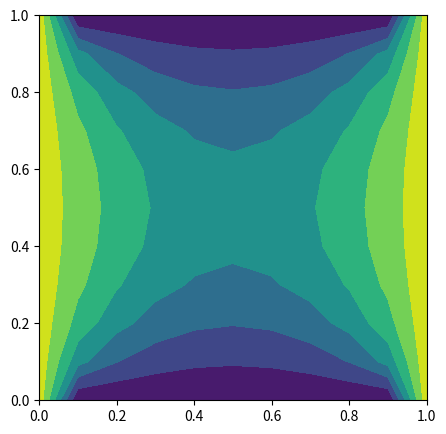

Python code for this plot:
import numpy as np
import matplotlib.pyplot as plt

# 定义类描述元素
class element:
    def __init__(self, index, x, y):
        # 记录三角形元素的三个节点编号和坐标
        self.index = index
        self.x = x
        self.y = y
        # 计算三角形元素的b和c
        self.b = [self.y[(i+1)%3]-self.y[(i+2)%3] for i in range(3)]
        self.c = [self.x[(i+2)%3]-self.x[(i+1)%3] for i in range(3)]

def finite_element_matrix(lenx, leny ,x_index, y_index):  # 定义函数输出有限元素法线性方程矩阵，传入边界分割间距h
    element_index = np.zeros((lenx, leny), dtype = int)  #初始化格点编号
    index = 0;
    for i in range(1,lenx-1):  # 先给内点赋值
        for j in range(1,leny-1):
            element_index[i][j] = index
            index = index + 1
    n_inner = index
    for i in range(lenx):  # 给边界点赋值
        element_index[0][i] = index 
        index = index + 1
    for i in range(1,lenx-1):
        element_index[i][0] = index 
        index = index + 1
        element_index[i][leny-1] = index
        index = index + 1
    for i in range(lenx):  # 给边界点赋值
        element_index[leny-1][i] = index 
        index = index + 1
    n_outer = index - n_inner
    element_list = [] # 初始化元素列表
    # 按顺序添加元素
    for i in range(lenx-1):
        for j in range(1, leny):
            element_list.append(
                element(
                    index=[element_index[i, j], element_index[i, j-1], element_index[i+1, j-1]],
                    x=[x_index[i], x_index[i], x_index[i+1]],
                    y=[y_index[j], y_index[j-1], y_index[j-1]]
                )
            )
            element_list.append(
                element(
                    index=[element_index[i, j], element_index[i+1, j-1], element_index[i+1, j]],
                    x=[x_index[i], x_index[i+1], x_index[i+1]],
                    y=[y_index[j], y_index[j-1], y_index[j]]
                )
            )
    
    # 按有限元素方法计算矩阵
    Delta = (bound_x[1] - bound_x[0])*(bound_y[1] - bound_y[0])/len(element_list)
    K = np.zeros((index,index))  # 新建K矩阵
    for e in element_list:  # 由对称性计算K的一半
        for i in range(3):
            for j in range(i, 3):
                K[e.index[i], e.index[j]] += (e.b[i]*e.b[j] + e.c[i]*e.c[j])/4/Delta
    K += K.T - np.diag(np.diag(K))  # 由对称性补全K矩阵
    
    # 代入边界条件
    Phi_2 = np.zeros((n_outer, 1))
    Phi_2[:lenx, 0] = Phi_2[-lenx:, 0] = np.ones(lenx)
    
    # 返回线性方程组矩阵
    return K, Phi_2, element_index, n_inner

def over_relaxation_iteration(lenx, leny, element_index, Phi_2, n_inner, K, omega, norm_stop):  #超松弛迭代
    phi = np.hstack((np.ones(n_inner), Phi_2.T[0]))  # 只需迭代内点，初始化为1，拼接边界点
    phi_last = phi.copy()  # 储存上一次迭代结果
    step = 0  # 记录迭代步数
    norm = 1  # 范数判断迭代是否停止，初始化为1
    k_nonzero = []  # 找出矩阵中的非零值
    for i in range(n_inner):
        k_nonzero.append([])
        for j in range(lenx*leny):
            if K[i, j] != 0 and i != j:
                k_nonzero[-1].append(j)    
    # 迭代时只改变内部节点
    while norm > 1e-6:
        for i in range(n_inner):
            phi[i] = (1-omega)*phi[i]
            a = omega/K[i, i]
            for j in k_nonzero[i]:
                phi[i] -= a*K[i, j]*phi[j]
        norm = np.max(abs(phi-phi_last))
        phi_last = phi.copy()
        step += 1
    print("omega = %f, Converges in %d steps" %(omega,step))  # 输出迭代步数
    solution = np.zeros((lenx, leny))
    for i in range(lenx):  # 填入函数值
        for j in range(leny):
            solution[i, j] = phi[element_index[i, j]]
    return solution  # 将函数值转化为xy平面矩阵形式并输出

def plot_contour(solution, x_index, y_index):  # 对函数值作图
    fig = plt.figure(figsize=(5, 5), dpi=100)
    plt.contourf(x_index, y_index, solution.T)
    plt.show()
    
# 测试程序
if __name__ == '__main__':
    # 依题意设定参数
    h = 0.1
    bound_x = [0.0, 1.0] #边界x坐标
    bound_y = [0.0, 1.0] #边界y坐标
    lenx = len(np.arange(bound_x[0], bound_x[1], h)) + 1  # x格点数目
    leny = len(np.arange(bound_y[0], bound_y[1], h)) + 1  # y格点数目
    x_index = np.arange(bound_x[0], bound_x[1]+h, h)  # x格点坐标
    y_index = np.arange(bound_y[0], bound_y[1]+h, h)  # y格点坐标
    phi_ans = np.zeros((lenx + 1)*(leny + 1))
    K, Phi_2, element_index, n_inner= finite_element_matrix(lenx, leny ,x_index, y_index) 
    #for i in np.linspace(1.0,1.9,19)
    #for i in np.linspace(1.5,1.6,21):
    #    solution = over_relaxation_iteration(lenx, leny, element_index, Phi_2, n_inner, K, i, 1e-6)  
    solution = over_relaxation_iteration(lenx, leny, element_index, Phi_2, n_inner, K, 1.54, 1e-6)
    plot_contour(solution, x_index, y_index)